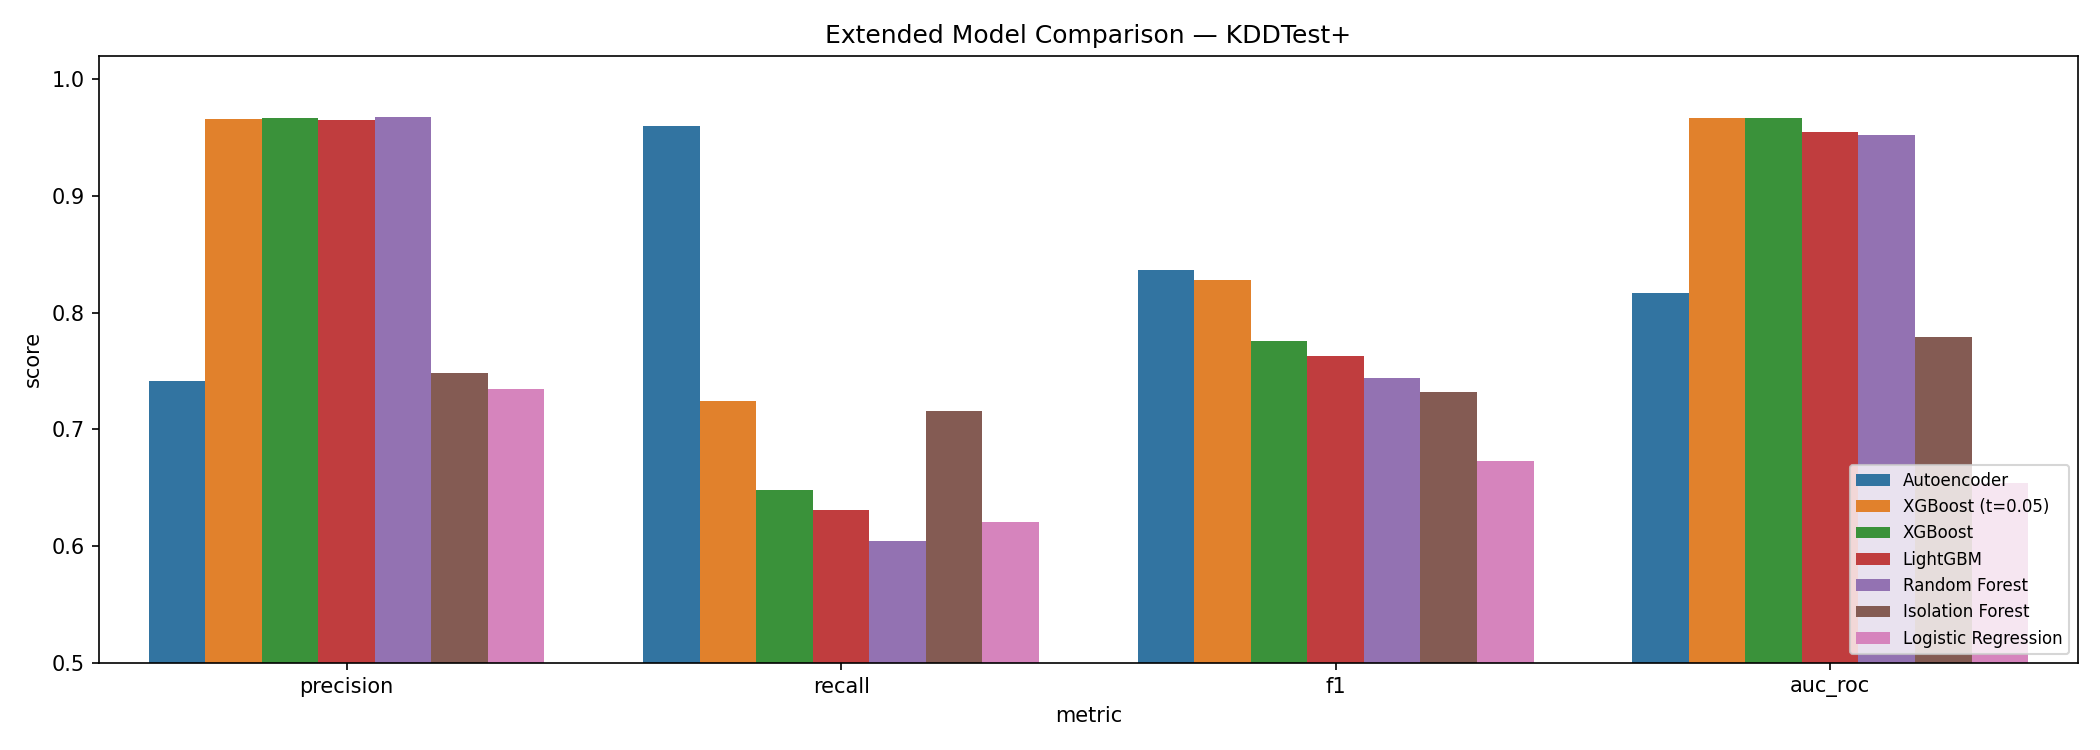

The table this chart was drawn from, first rows:
model, accuracy, precision, recall, f1, auc_roc
Autoencoder, 0.7862, 0.7411, 0.9598, 0.8364, 0.817
XGBoost (t=0.05), 0.8285, 0.9656, 0.7245, 0.8279, 0.9668
Decision Tree, 0.7988, 0.9678, 0.6688, 0.791, 0.838
XGBoost, 0.7868, 0.9667, 0.6477, 0.7757, 0.9668
DBSCAN (eps=0.5), 0.6593, 0.6256, 1.0, 0.7697, 
LightGBM, 0.7771, 0.9655, 0.631, 0.7632, 0.9552
Random Forest, 0.7633, 0.9676, 0.6045, 0.7441, 0.9525
Isolation Forest, 0.7013, 0.7483, 0.716, 0.7318, 0.7787
Hierarchical (k=2, Ward), 0.538, 0.538, 1.0, 0.6996, 
K-Means (k=2), 0.7276, 0.965, 0.5411, 0.6934, 0.7576
Logistic Regression, 0.6562, 0.7344, 0.6204, 0.6726, 0.6541
SVM (LinearSVC + Calibration), 0.6562, 0.735, 0.6193, 0.6722, 0.6507
